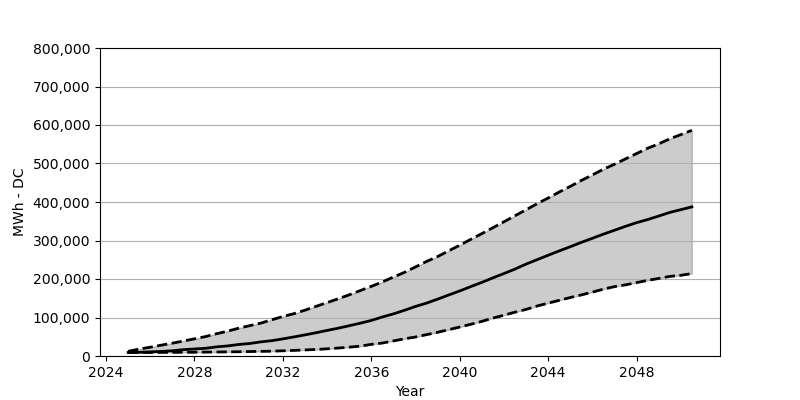

The file beside this chart, header and first rows:
Date, Low, Base, High
2025-01, 9069, 9232, 12174
2025-07, 9151, 9641, 17975
2026-01, 9232, 10785, 22877
2026-07, 9314, 11847, 28106
2027-01, 9478, 13563, 33335
2027-07, 9723, 16504, 38891
2028-01, 9804, 18220, 44610
2028-07, 10131, 19936, 50411
2029-01, 10376, 23776, 58009
2029-07, 10785, 26145, 64382
2030-01, 11030, 29903, 72307
2030-07, 11520, 32436, 78762
2031-01, 12092, 36685, 85462
2031-07, 12501, 39790, 94041
2032-01, 13563, 44447, 102619
2032-07, 14543, 49512, 109891
2033-01, 15769, 54905, 119124
2033-07, 16994, 60379, 128928
2034-01, 18710, 66425, 138732
2034-07, 20671, 72144, 148618
2035-01, 22959, 78680, 158913
2035-07, 25573, 85135, 169780
2036-01, 30230, 92407, 180891
2036-07, 33662, 101394, 192330
2037-01, 39218, 109401, 205157
2037-07, 44692, 118715, 217249
2038-01, 49349, 128764, 231384
2038-07, 55477, 137343, 245519
2039-01, 61604, 147720, 258346
2039-07, 68386, 158423, 273134
2040-01, 75249, 169044, 287759
2040-07, 82357, 180238, 302956
2041-01, 89955, 191268, 317989
2041-07, 98453, 202951, 333186
2042-01, 106051, 214226, 348710
2042-07, 113813, 225746, 364234
2043-01, 121084, 238737, 379839
2043-07, 129827, 250176, 395444
2044-01, 137343, 261696, 410396
2044-07, 144615, 272971, 425920
2045-01, 151968, 283919, 440708
2045-07, 158668, 295113, 455986
2046-01, 165940, 305734, 470366
2046-07, 173701, 316519, 484991
2047-01, 180238, 326650, 498145
2047-07, 184813, 336781, 511953
2048-01, 190696, 346422, 525925
2048-07, 196415, 354347, 539651
2049-01, 201480, 363580, 551089
2049-07, 206710, 372894, 564080
2050-01, 209651, 380084, 575110
2050-07, 214063, 387274, 586140
